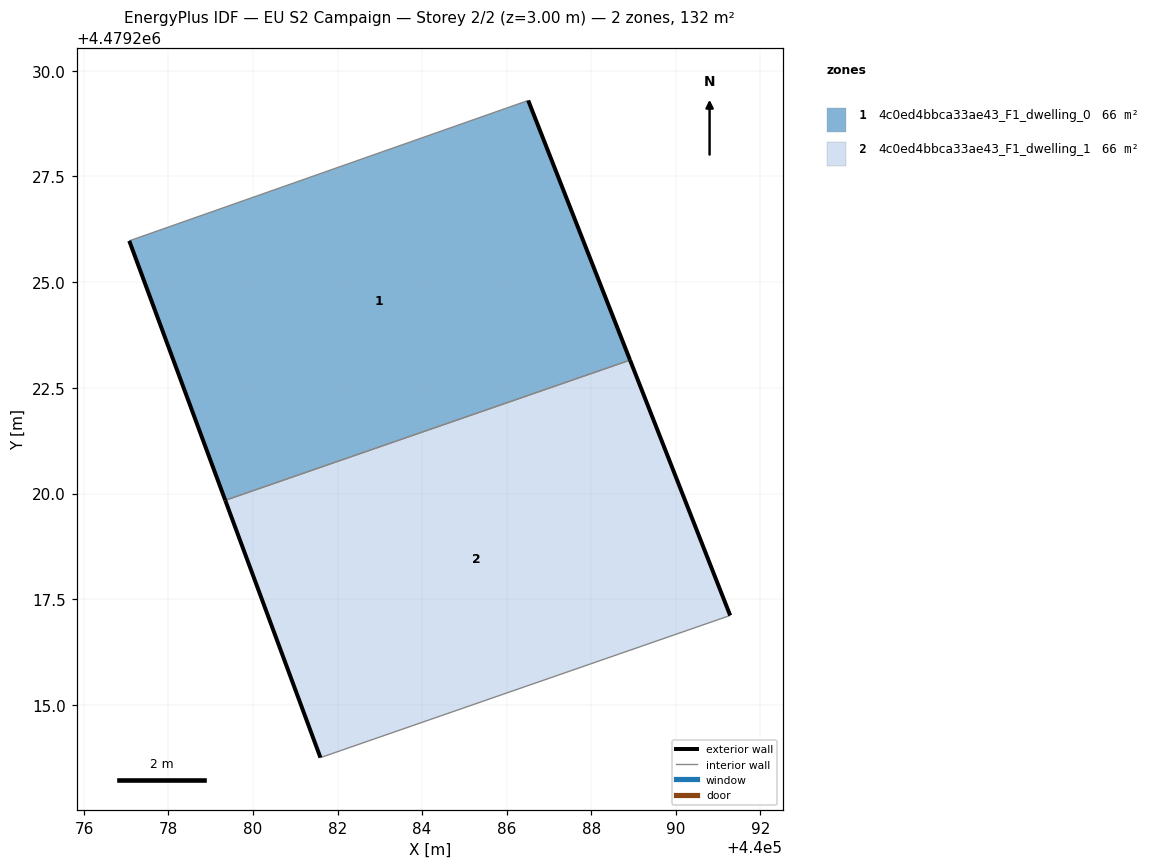
=== STOREY PLAN SPEC (per zone: floor XY polygon, exterior-wall plan segments, windows/doors) ===
zone 1: 4c0ed4bbca33ae43_F1_dwelling_0  (66.1 m²)
  floor: (440088.92, 4479223.16) (440086.51, 4479229.30) (440077.07, 4479225.98) (440079.34, 4479219.84)
  exterior wall: (440079.34, 4479219.84) – (440077.07, 4479225.98)  [6.5 m]
  exterior wall: (440086.51, 4479229.30) – (440088.92, 4479223.16)  [6.6 m]
  interior walls: 2
zone 2: 4c0ed4bbca33ae43_F1_dwelling_1  (66.1 m²)
  floor: (440091.29, 4479217.12) (440088.92, 4479223.16) (440079.34, 4479219.84) (440081.59, 4479213.75)
  exterior wall: (440081.59, 4479213.75) – (440079.34, 4479219.84)  [6.5 m]
  exterior wall: (440088.92, 4479223.16) – (440091.29, 4479217.12)  [6.5 m]
  interior walls: 2

=== DERIVED (storey summary) ===
Building: EU S2 Campaign
Storey: 2 of 2  (floor level z = 3.00 m)
Storey gross floor area: 132.3 m²
Zones on this storey: 2
  - 4c0ed4bbca33ae43_F1_dwelling_0: floor 66.1 m²; exterior wall 13.1 m (39.4 m²); WWR 0.0%
  - 4c0ed4bbca33ae43_F1_dwelling_1: floor 66.1 m²; exterior wall 13.0 m (38.9 m²); WWR 0.0%
Zone adjacency (shared interzone walls):
  - 4c0ed4bbca33ae43_F1_dwelling_0 ↔ 4c0ed4bbca33ae43_F1_dwelling_1